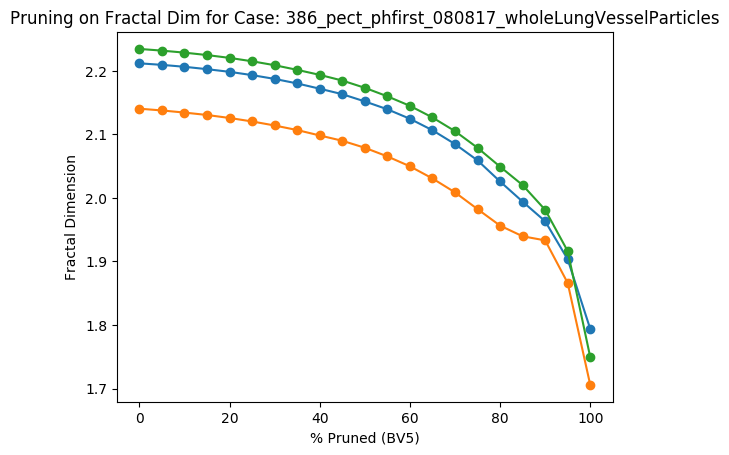

Data behind this chart, as committed beside it:
Percent Threshold (BV5), Fractal Dimension
0, 2.234
5, 2.232
10, 2.229
15, 2.225
20, 2.22
25, 2.215
30, 2.209
35, 2.201
40, 2.194
45, 2.185
50, 2.173
55, 2.16
60, 2.145
65, 2.127
70, 2.105
75, 2.079
80, 2.049
85, 2.02
90, 1.981
95, 1.916
100, 1.749
